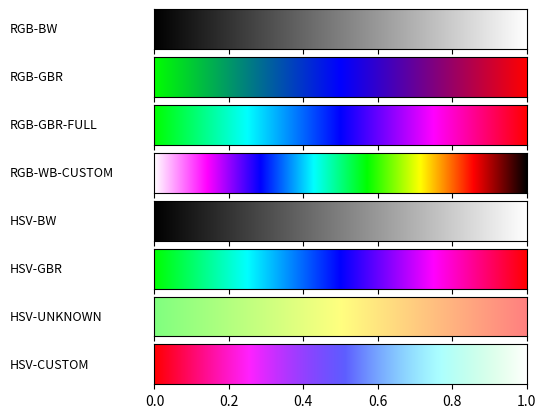

Here is the Python script that generated this plot:
import matplotlib.pyplot as plt
from matplotlib import rc
import numpy as np
import colorsys


def hsv2rgb(h, s, v):
    
    (r,g,b) = colorsys.hsv_to_rgb(h,s,v)

    return (r,g,b)


def gradient_rgb_bw(v):
    return (v, v, v)


def gradient_rgb_gbr(v):
    if v < 0.5:
        t = v / 0.5
        return (0.0, 1.0 - t, t)
    else:
        t = (v - 0.5) / 0.5
        return (t, 0.0, 1.0 - t)


def gradient_rgb_gbr_full(v):
    if v < 0.25:
        t = v / 0.25
        return (0.0, 1.0, t)           
    elif v < 0.5:
        t = (v - 0.25) / 0.25
        return (0.0, 1.0 - t, 1.0)     
    elif v < 0.75:
        t = (v - 0.5) / 0.25
        return (t, 0.0, 1.0)           
    else:
        t = (v - 0.75) / 0.25
        return (1.0, 0.0, 1.0 - t)     


def gradient_rgb_wb_custom(v):
    points = [
        (1.0, 1.0, 1.0),  
        (1.0, 0.0, 1.0),  
        (0.0, 0.0, 1.0),  
        (0.0, 1.0, 1.0),  
        (0.0, 1.0, 0.0),  
        (1.0, 1.0, 0.0),  
        (1.0, 0.0, 0.0),  
        (0.0, 0.0, 0.0)   
    ]
    num_segments = len(points) - 1
    v = max(0.0, min(1.0, v))
    val = v * num_segments
    idx = min(int(val), num_segments - 1)
    t = val - idx
    p1 = points[idx]
    p2 = points[idx + 1]

    return (
        p1[0] + t * (p2[0] - p1[0]),
        p1[1] + t * (p2[1] - p1[1]),
        p1[2] + t * (p2[2] - p1[2])
    )


def gradient_hsv_bw(v):
    return hsv2rgb(0.0, 0.0, v)


def gradient_hsv_gbr(v):
    h = 1.0 / 3.0 + v * (2.0 / 3.0)
    return hsv2rgb(h, 1.0, 1.0)


def gradient_hsv_unknown(v):
    h = (1.0 - v) / 3.0   
    s = 0.5               
    val = 1.0
    return hsv2rgb(h, s, val)


def gradient_hsv_custom(v):
    h = 1-(0.65 * v)          
    s = 1.0 - (v ** 1.5)   
    val = 1.0
    return hsv2rgb(h, s, val)


def plot_color_gradients(gradients, names):
    rc('legend', fontsize=10)

    column_width_pt = 400
    pt_per_inch = 72
    size = column_width_pt / pt_per_inch

    fig, axes = plt.subplots(nrows=len(gradients), sharex=True, figsize=(size, 0.75 * size))
    fig.subplots_adjust(top=0.98, bottom=0.08, left=0.28, right=0.95)

    for ax, gradient, name in zip(axes, gradients, names):
        img = np.zeros((2, 1024, 3))
        for i, v in enumerate(np.linspace(0, 1, 1024)):
            img[:, i] = gradient(v)

        im = ax.imshow(img, aspect='auto')
        im.set_extent([0, 1, 0, 1])
        ax.yaxis.set_visible(False)

        pos = list(ax.get_position().bounds)
        x_text = pos[0] - 0.26
        y_text = pos[1] + pos[3] / 2.0
        fig.text(x_text, y_text, name, va='center', ha='left', fontsize=9)

    fig.savefig('my-gradients.pdf')
    plt.show()


def toname(g):
    return g.__name__.replace('gradient_', '').replace('_', '-').upper()


if __name__ == '__main__':
    gradients = (
        gradient_rgb_bw,
        gradient_rgb_gbr,
        gradient_rgb_gbr_full,
        gradient_rgb_wb_custom,
        gradient_hsv_bw,
        gradient_hsv_gbr,
        gradient_hsv_unknown,
        gradient_hsv_custom
    )

    plot_color_gradients(gradients, [toname(g) for g in gradients])
